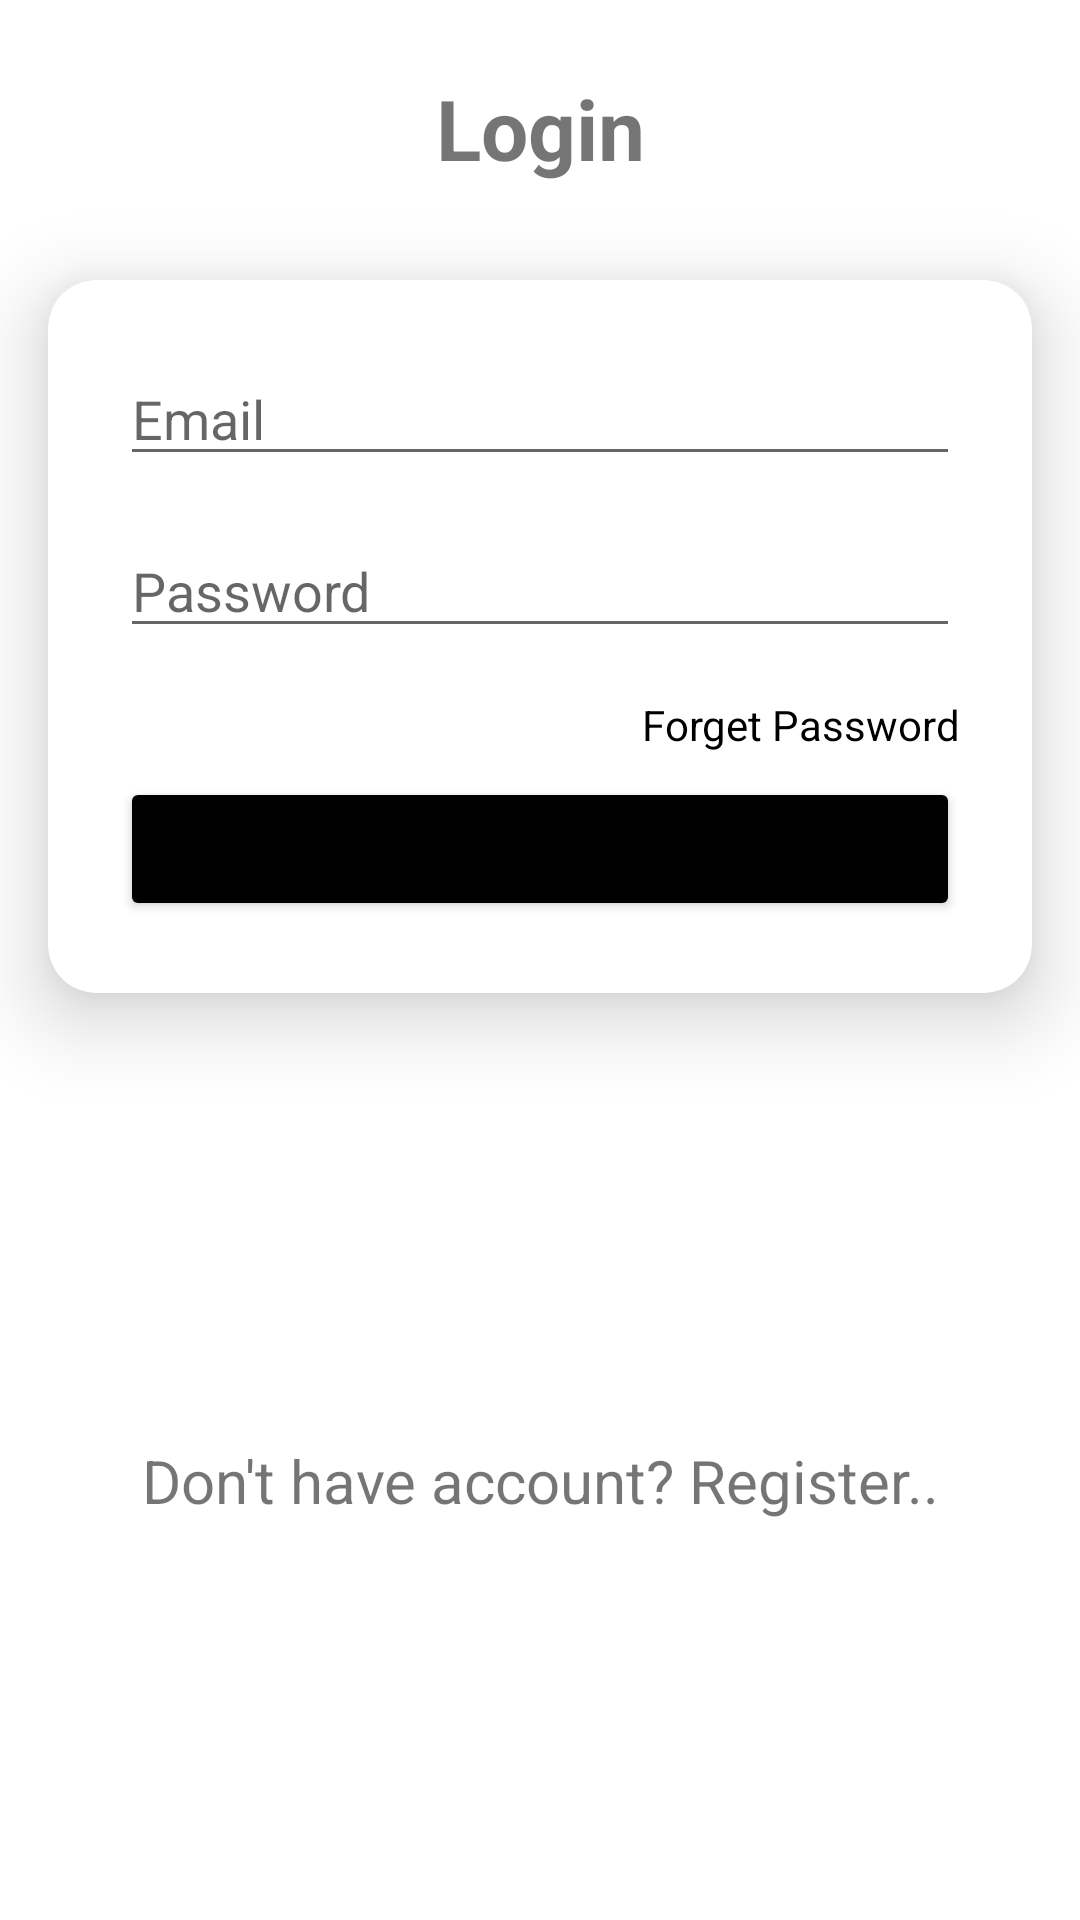

Android layout source for this screen:
<!-- AndroidManifest.xml: application theme Theme.VotingSyatem -->
<!-- res/layout/activity_login.xml -->
<?xml version="1.0" encoding="utf-8"?>
<androidx.constraintlayout.widget.ConstraintLayout xmlns:android="http://schemas.android.com/apk/res/android"
    xmlns:app="http://schemas.android.com/apk/res-auto"
    xmlns:tools="http://schemas.android.com/tools"
    android:layout_width="match_parent"
    android:layout_height="match_parent"
    tools:context=".activities.LoginActivity">

    <TextView
        android:id="@+id/textView"
        android:layout_width="0dp"
        android:layout_height="wrap_content"
        android:layout_marginStart="24dp"
        android:layout_marginTop="24dp"
        android:layout_marginEnd="24dp"
        android:text="Login"
        android:textAlignment="center"
        android:textSize="28sp"
        android:textStyle="bold"
        app:layout_constraintEnd_toEndOf="parent"
        app:layout_constraintStart_toStartOf="parent"
        app:layout_constraintTop_toTopOf="parent" />

    <androidx.cardview.widget.CardView
        android:id="@+id/cardView"
        android:layout_width="match_parent"
        android:layout_height="wrap_content"
        android:layout_marginStart="16dp"
        android:layout_marginTop="32dp"
        android:layout_marginEnd="16dp"
        app:cardCornerRadius="16dp"
        app:cardElevation="16dp"
        app:layout_constraintEnd_toEndOf="parent"
        app:layout_constraintStart_toStartOf="parent"
        app:layout_constraintTop_toBottomOf="@+id/textView">

        <LinearLayout
            android:layout_width="match_parent"
            android:layout_height="wrap_content"
            android:orientation="vertical"
            android:padding="16dp">

            <EditText
                android:id="@+id/user_email"
                android:layout_width="match_parent"
                android:layout_height="wrap_content"
                android:layout_margin="8dp"
                android:hint="Email"
                android:inputType="textEmailAddress" />

            <EditText
                android:id="@+id/user_password"
                android:layout_width="match_parent"
                android:layout_height="wrap_content"
                android:layout_margin="8dp"
                android:hint="Password"
                android:inputType="textPassword" />

            <TextView
                android:id="@+id/forget_password"
                android:layout_width="wrap_content"
                android:layout_height="wrap_content"
                android:layout_gravity="end"
                android:layout_marginTop="8dp"
                android:layout_marginEnd="8dp"
                android:text="Forget Password"
                android:textColor="@color/black" />


            <Button
                android:id="@+id/login_btn"
                android:layout_width="match_parent"
                android:layout_height="wrap_content"
                android:layout_margin="8dp"
                android:backgroundTint="@color/black"
                android:padding="8dp"
                android:text="Login"
                android:textAllCaps="false" />

        </LinearLayout>
    </androidx.cardview.widget.CardView>


    <TextView
        android:id="@+id/dont_have_acc"
        android:layout_width="match_parent"
        android:layout_height="wrap_content"
        android:layout_marginStart="16dp"
        android:layout_marginTop="16dp"
        android:layout_marginEnd="16dp"
        android:textAlignment="center"
        android:textSize="20sp"
        android:text="Don't have account? Register.."
        app:layout_constraintBottom_toBottomOf="parent"
        app:layout_constraintEnd_toEndOf="@+id/cardView"
        app:layout_constraintStart_toStartOf="@+id/cardView"
        app:layout_constraintTop_toBottomOf="@+id/cardView">

    </TextView>



</androidx.constraintlayout.widget.ConstraintLayout>
<!-- resources referenced by this layout -->
<resources>
  <style name="Theme.VotingSyatem" parent="Theme.MaterialComponents.DayNight.DarkActionBar">
          
          <item name="colorPrimary">@color/purple_500</item>
          <item name="colorPrimaryVariant">@color/purple_700</item>
          <item name="colorOnPrimary">@color/white</item>
          
          <item name="colorSecondary">@color/teal_200</item>
          <item name="colorSecondaryVariant">@color/teal_700</item>
          <item name="colorOnSecondary">@color/black</item>
          
          <item name="android:statusBarColor" tools:targetApi="l">?attr/colorPrimaryVariant</item>
          
      </style>
  <!-- not gathered from this repository: default colours our renderer supplied (Android Studio template values) -->
  <color name="purple_500">#FF6200EE</color>
  <color name="purple_700">#FF3700B3</color>
  <color name="teal_200">#FF03DAC5</color>
  <color name="teal_700">#FF018786</color>
  <color name="black">#FF000000</color>
  <color name="white">#FFFFFFFF</color>
</resources>
